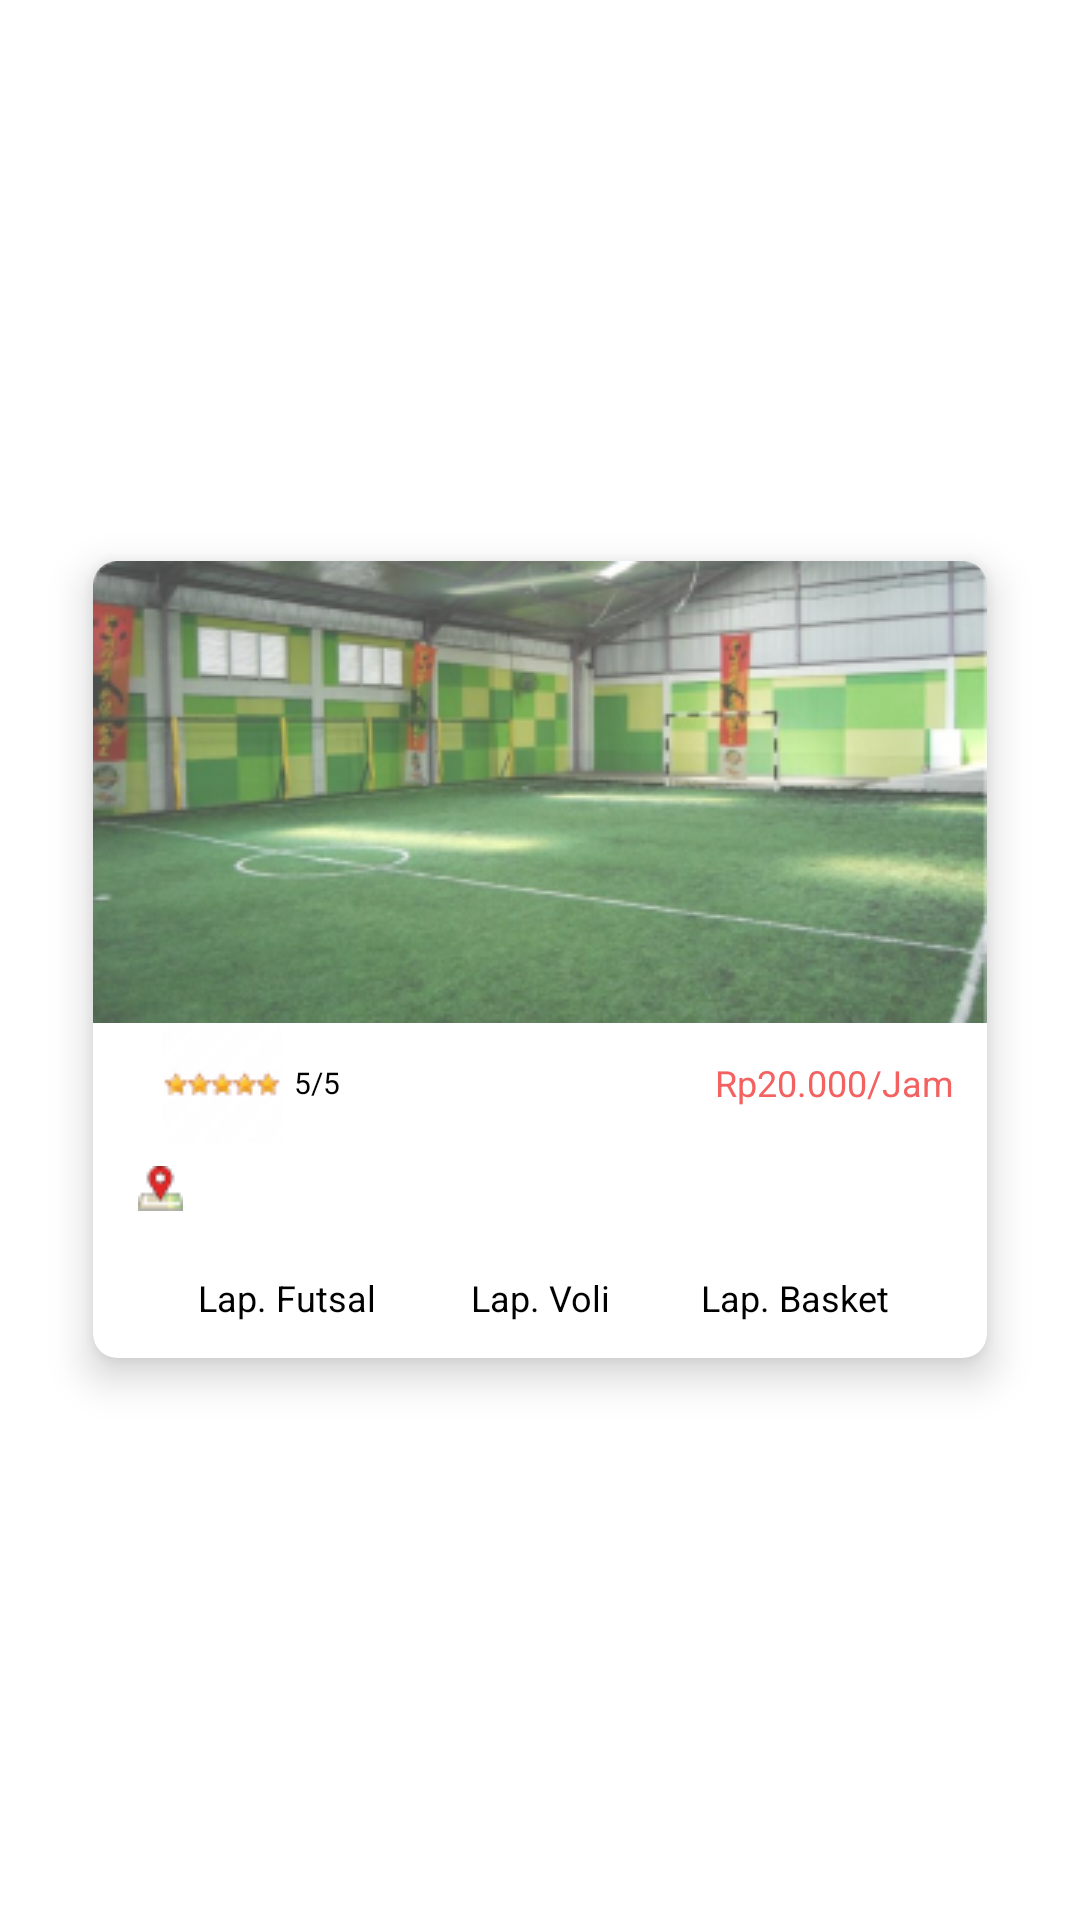

Here is an Android app screen rendered from its layout file. Give the layout XML and the strings, colors and styles it references.
<!-- AndroidManifest.xml: application theme Theme.RentSport -->
<!-- res/layout/list_tempat_sewa.xml -->
<?xml version="1.0" encoding="utf-8"?>
<LinearLayout xmlns:android="http://schemas.android.com/apk/res/android"
    xmlns:app="http://schemas.android.com/apk/res-auto"
    xmlns:tools="http://schemas.android.com/tools"
    android:layout_width="match_parent"
    android:layout_height="wrap_content"
    android:gravity="center"
    tools:context=".ui.notifications.NotificationsFragment">

    <com.google.android.material.card.MaterialCardView
        android:layout_width="298dp"
        android:layout_marginStart="30dp"
        android:layout_marginTop="14dp"
        app:cardCornerRadius="8dp"
        android:layout_gravity="center"
        app:cardElevation="8dp"
        android:layout_marginEnd="30dp"
        android:layout_marginBottom="14dp"
        android:layout_height="wrap_content">

        <LinearLayout
            android:layout_width="match_parent"
            android:layout_height="wrap_content"
            android:orientation="vertical">

            <ImageView
                android:id="@+id/iv_image"
                android:layout_width="match_parent"
                android:layout_height="154dp"
                android:src="@drawable/img_dummy" />

            <RelativeLayout
                android:layout_width="match_parent"
                android:layout_height="wrap_content"
                android:orientation="horizontal">

                <TextView
                    android:id="@+id/tv_nama_tempat_sewa"
                    android:layout_width="wrap_content"
                    android:layout_height="wrap_content"
                    android:layout_centerVertical="true"
                    android:layout_gravity="center"
                    android:layout_marginStart="15dp"
                    android:textSize="12sp"
                    android:textStyle="bold" />

                <ImageView
                    android:id="@+id/iv_rating_reko"
                    android:layout_width="wrap_content"
                    android:layout_height="wrap_content"
                    android:layout_marginStart="8dp"
                    android:layout_toEndOf="@id/tv_nama_tempat_sewa"
                    android:src="@drawable/ic_5_stars" />

                <TextView
                    android:id="@+id/tv_rating_reko"
                    android:layout_width="wrap_content"
                    android:layout_height="wrap_content"
                    android:layout_centerVertical="true"
                    android:layout_gravity="center"
                    android:layout_marginStart="4dp"
                    android:layout_toEndOf="@id/iv_rating_reko"
                    android:text="5/5"
                    android:textSize="10sp"
                    tools:ignore="SmallSp" />

                <TextView
                    android:id="@+id/tv_harga_reko"
                    android:layout_width="wrap_content"
                    android:layout_height="wrap_content"
                    android:layout_alignParentEnd="true"
                    android:layout_centerVertical="true"
                    android:layout_marginEnd="11dp"
                    android:text="Rp20.000/Jam"
                    android:textColor="@color/colorPrimary"
                    android:textSize="12sp" />
            </RelativeLayout>

            <TextView
                android:id="@+id/tv_alamat"
                android:layout_width="wrap_content"
                android:layout_height="wrap_content"
                android:layout_marginStart="15dp"
                android:layout_marginEnd="15dp"
                android:drawablePadding="9dp"
                android:gravity="center_vertical"
                android:minLines="2"
                android:textSize="12sp"
                app:drawableStartCompat="@drawable/ic_location2" />

            <LinearLayout
                android:layout_width="match_parent"
                android:layout_height="wrap_content"
                android:layout_marginStart="22dp"
                android:layout_marginTop="13dp"
                android:layout_marginEnd="22dp"
                android:layout_marginBottom="12dp"
                android:orientation="horizontal"
                android:weightSum="3">

                <TextView
                    android:layout_width="0dp"
                    android:layout_height="wrap_content"
                    android:layout_weight="1"
                    android:gravity="center"
                    android:text="Lap. Futsal"
                    android:textSize="12sp" />

                <TextView
                    android:layout_width="0dp"
                    android:layout_height="wrap_content"
                    android:layout_weight="1"
                    android:gravity="center"
                    android:text="Lap. Voli"
                    android:textSize="12sp" />

                <TextView
                    android:layout_width="0dp"
                    android:layout_height="wrap_content"
                    android:layout_weight="1"
                    android:gravity="center"
                    android:text="Lap. Basket"
                    android:textSize="12sp" />
            </LinearLayout>
        </LinearLayout>

    </com.google.android.material.card.MaterialCardView>
</LinearLayout>
<!-- resources referenced by this layout -->
<resources>
  <color name="colorPrimary">#F36161</color>
  <!-- drawable ic_5_stars: png bitmap (drawable, 1293 bytes) -->
  <!-- drawable ic_location2: png bitmap (drawable, 691 bytes) -->
  <!-- drawable img_dummy: png bitmap (drawable, 91441 bytes) -->
  <style name="Theme.RentSport" parent="Theme.MaterialComponents.Light.NoActionBar">
          
          <item name="colorPrimary">@color/colorPrimary</item>
          <item name="colorPrimaryVariant">@color/colorPrimary</item>
          <item name="colorOnPrimary">@color/white</item>
          
          <item name="colorSecondary">@color/colorPrimary</item>
          <item name="colorSecondaryVariant">@color/colorPrimary</item>
          <item name="colorOnSecondary">@color/black</item>
          
          <item name="android:statusBarColor">?attr/colorPrimaryVariant</item>
          
          <item name="android:textColor">@color/black</item>
      </style>
  <color name="white">#FFFFFFFF</color>
  <color name="black">#FF000000</color>
</resources>
